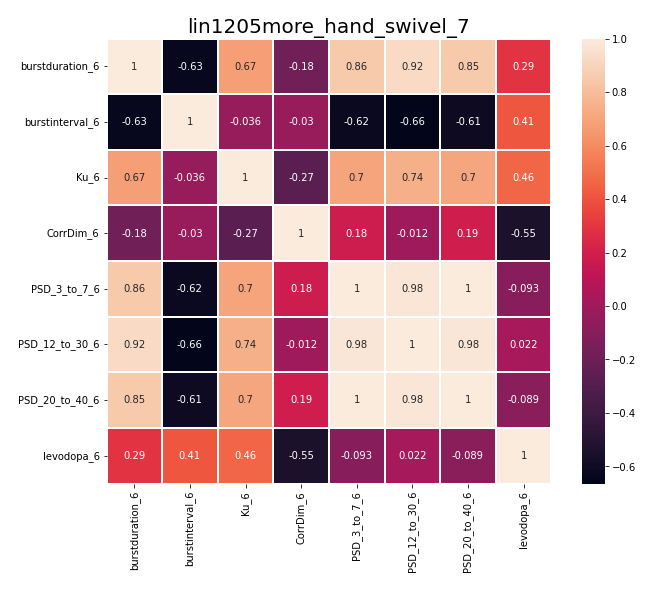

The file beside this chart, header and first rows:
, burstduration_6, burstinterval_6, Ku_6, CorrDim_6, PSD_3_to_7_6, PSD_12_to_30_6, PSD_20_to_40_6, levodopa_6
burstduration_6, 1.0, -0.6314, 0.6744, -0.1834, 0.8558, 0.9221, 0.8539, 0.2887
burstinterval_6, -0.6314, 1.0, -0.03553, -0.02989, -0.6159, -0.6638, -0.609, 0.4122
Ku_6, 0.6744, -0.03553, 1.0, -0.2732, 0.6995, 0.7418, 0.7021, 0.4633
CorrDim_6, -0.1834, -0.02989, -0.2732, 1.0, 0.181, -0.01163, 0.1895, -0.5457
PSD_3_to_7_6, 0.8558, -0.6159, 0.6995, 0.181, 1.0, 0.9764, 0.9999, -0.09325
PSD_12_to_30_6, 0.9221, -0.6638, 0.7418, -0.01163, 0.9764, 1.0, 0.9751, 0.02241
PSD_20_to_40_6, 0.8539, -0.609, 0.7021, 0.1895, 0.9999, 0.9751, 1.0, -0.08853
levodopa_6, 0.2887, 0.4122, 0.4633, -0.5457, -0.09325, 0.02241, -0.08853, 1.0
